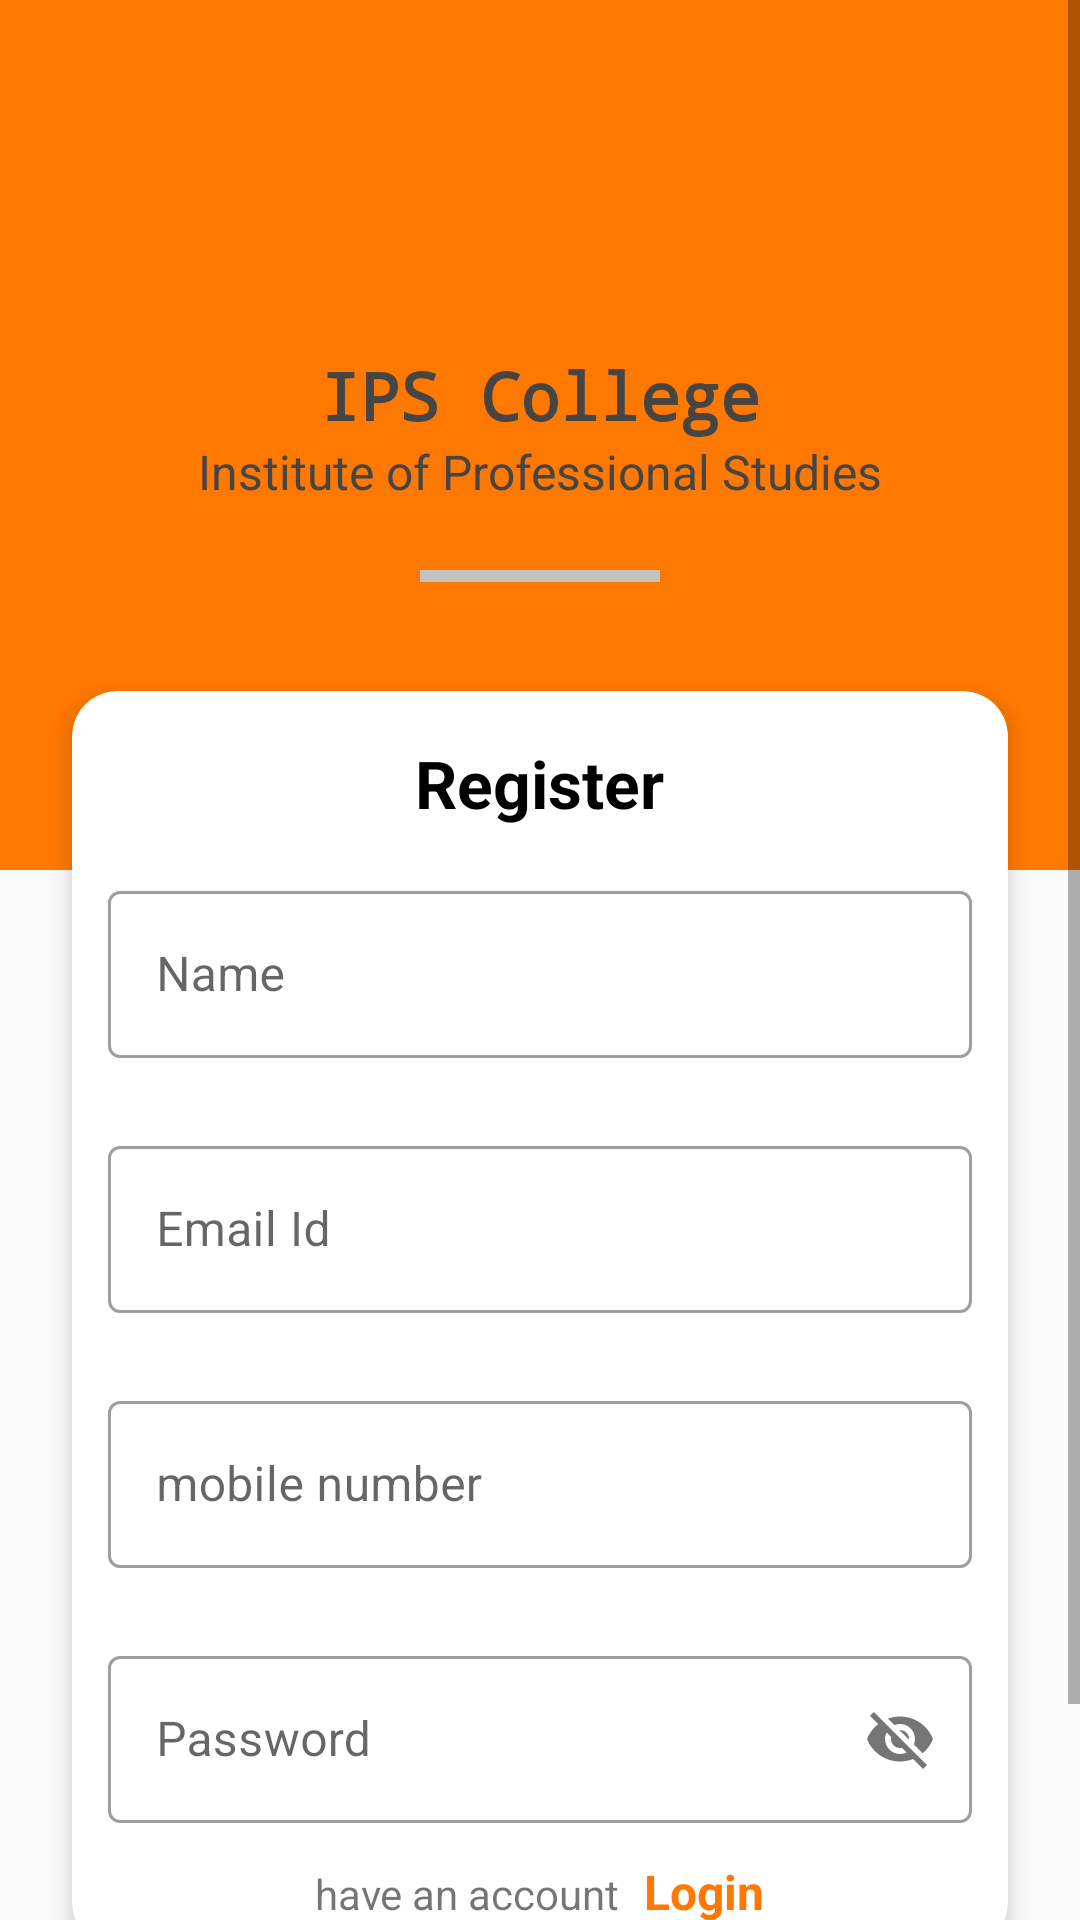

Produce the Android XML layout that renders to this screen, including the resource entries it uses.
<!-- AndroidManifest.xml: activity theme Theme.MaterialComponents.DayNight.NoActionBar.Bridge -->
<!-- res/layout/activity_register.xml -->
<?xml version="1.0" encoding="utf-8"?>
<androidx.coordinatorlayout.widget.CoordinatorLayout
    xmlns:android="http://schemas.android.com/apk/res/android"
    xmlns:app="http://schemas.android.com/apk/res-auto"
    xmlns:tools="http://schemas.android.com/tools"
    android:layout_width="match_parent"
    android:layout_height="match_parent"
    tools:context=".authentication.RegisterActivity">

    <RelativeLayout
        android:layout_width="match_parent"
        android:layout_height="match_parent"
        app:layout_behavior="@string/appbar_scrolling_view_behavior"/>

    <ScrollView
        android:layout_width="match_parent"
        android:layout_height="match_parent">
        
        <LinearLayout
            android:layout_width="match_parent"
            android:layout_height="match_parent"
            android:orientation="vertical">

            <LinearLayout
                android:layout_width="match_parent"
                android:layout_height="290dp"
                android:background="@color/Primary"
                android:orientation="vertical"
                android:paddingTop="75dp">
                
                <TextView
                    android:layout_width="wrap_content"
                    android:layout_height="wrap_content"
                    android:text="@string/ips_college_only"
                    android:textColor="@color/textColor"
                    android:textSize="22sp"
                    android:layout_marginTop="42dp"
                    android:textStyle="bold"
                    android:fontFamily="monospace"
                    android:layout_gravity="center_horizontal"/>


                <TextView
                    android:layout_width="wrap_content"
                    android:layout_height="wrap_content"
                    android:text="@string/ips"
                    android:textColor="@color/textColor"
                    android:textSize="16sp"
                    android:fontFamily="sans-serif"
                    android:layout_gravity="center_horizontal"/>

                <View
                    android:layout_width="80dp"
                    android:layout_height="4dp"
                    android:layout_gravity="center_horizontal"
                    android:layout_marginTop="22dp"
                    android:background="#c1c1c1"/>


            </LinearLayout>


            <com.google.android.material.card.MaterialCardView
                android:layout_width="match_parent"
                android:layout_height="wrap_content"
                app:cardCornerRadius="15dp"
                app:cardElevation="4dp"
                android:layout_marginTop="-60dp"
                android:layout_marginHorizontal="24dp"
                android:layout_marginBottom="12dp">

                <LinearLayout
                    android:layout_width="match_parent"
                    android:layout_height="match_parent"
                    android:orientation="vertical">


                    <TextView
                        android:layout_width="wrap_content"
                        android:layout_height="wrap_content"
                        android:text="@string/register"
                        android:textSize="22sp"
                        android:textStyle="bold"
                        android:layout_margin="16dp"
                        android:layout_gravity="center_horizontal"
                        android:textColor="@color/black"/>


                    <com.google.android.material.textfield.TextInputLayout
                        android:layout_width="match_parent"
                        android:layout_height="match_parent"
                        style="@style/Widget.MaterialComponents.TextInputLayout.OutlinedBox">

                        <com.google.android.material.textfield.TextInputEditText
                            android:id="@+id/registerName"
                            android:layout_width="match_parent"
                            android:layout_height="wrap_content"
                            android:layout_margin="12dp"
                            android:hint="@string/name"
                            android:inputType="text"/>
                    </com.google.android.material.textfield.TextInputLayout>


                    <com.google.android.material.textfield.TextInputLayout
                        android:layout_width="match_parent"
                        android:layout_height="match_parent"
                        android:layout_marginTop="12dp"
                        style="@style/Widget.MaterialComponents.TextInputLayout.OutlinedBox">

                        <com.google.android.material.textfield.TextInputEditText
                            android:id="@+id/registerEmail"
                            android:layout_width="match_parent"
                            android:layout_height="wrap_content"
                            android:layout_margin="12dp"
                            android:hint="@string/email_id"
                            android:inputType="textEmailAddress"/>
                    </com.google.android.material.textfield.TextInputLayout>


                    <com.google.android.material.textfield.TextInputLayout
                        android:layout_width="match_parent"
                        android:layout_height="match_parent"
                        android:layout_marginTop="12dp"
                        style="@style/Widget.MaterialComponents.TextInputLayout.OutlinedBox">

                        <com.google.android.material.textfield.TextInputEditText
                            android:id="@+id/registerMobile"
                            android:layout_width="match_parent"
                            android:layout_height="wrap_content"
                            android:layout_margin="12dp"
                            android:hint="@string/mobile_number"
                            android:inputType="number"/>
                    </com.google.android.material.textfield.TextInputLayout>


                    <com.google.android.material.textfield.TextInputLayout
                        android:layout_width="match_parent"
                        android:layout_height="match_parent"
                        android:layout_marginTop="12dp"
                        style="@style/Widget.MaterialComponents.TextInputLayout.OutlinedBox"
                        app:passwordToggleEnabled="true">

                        <com.google.android.material.textfield.TextInputEditText
                            android:id="@+id/registerPass"
                            android:layout_width="match_parent"
                            android:layout_height="wrap_content"
                            android:layout_margin="12dp"
                            android:hint="@string/password"
                            android:inputType="text"/>
                    </com.google.android.material.textfield.TextInputLayout>

                    <LinearLayout
                        android:layout_width="match_parent"
                        android:layout_height="wrap_content"
                        android:orientation="horizontal"
                        android:textAlignment="center"
                        android:layout_marginBottom="8dp"
                        android:layout_gravity="center_horizontal"
                        android:gravity="center_horizontal">

                        <TextView
                            android:layout_width="wrap_content"
                            android:layout_height="wrap_content"
                            android:text="@string/have_an_account"
                            />


                        <TextView
                            android:id="@+id/openLogin"
                            android:layout_width="wrap_content"
                            android:layout_height="wrap_content"
                            android:text="@string/login"
                            android:layout_marginStart="8dp"
                            android:textColor="@color/Primary"
                            android:textStyle="bold"
                            android:textSize="16sp"
                            android:fontFamily="sans-serif"
                            />


                    </LinearLayout>


                </LinearLayout>

            </com.google.android.material.card.MaterialCardView>

            <com.google.android.material.button.MaterialButton
                android:id="@+id/registerButton"
                android:layout_width="match_parent"
                android:layout_height="60dp"
                android:text="@string/register"
                android:layout_marginHorizontal="24dp"
                app:cornerRadius="8dp"
                android:textStyle="bold"
                android:fontFamily="sans-serif"
                android:textColor="@color/black"/>

        </LinearLayout>

    </ScrollView>
        

</androidx.coordinatorlayout.widget.CoordinatorLayout>
<!-- resources referenced by this layout -->
<resources>
  <color name="Primary">@color/orange</color>
  <color name="black">#FF000000</color>
  <color name="textColor">#454545</color>
  <string name="email_id">Email Id</string>
  <string name="have_an_account">have an account</string>
  <string name="ips">Institute of Professional Studies</string>
  <string name="ips_college_only">IPS College</string>
  <string name="login">Login</string>
  <string name="mobile_number">mobile number</string>
  <string name="name">Name</string>
  <string name="password">Password</string>
  <string name="register">Register</string>
  <color name="orange">#FF7800</color>
</resources>
